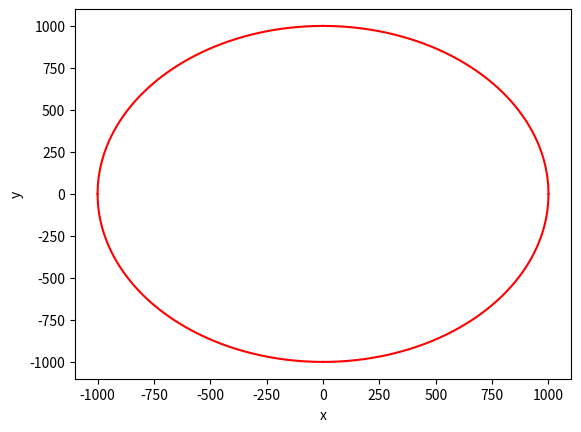

The script that saved this image:
#3. Напишите код на Python, реализующий построение графиков: окружности, эллипса, гиперболы.
import numpy as np
import matplotlib.pyplot as plt

x = []
x2 = []
y = []
y2 = []
for i in range(1001):
    r = 1000
    x.append(i)
    x2.append(-i)
    y.append(np.sqrt(r**2 - i**2))
    y2.append(-np.sqrt(r**2 - i**2))

plt.plot(x, y, color='r')
plt.plot(x2, y, color='r')
plt.plot(x, y2, color='r')
plt.plot(x2, y2, color='r')
plt.xlabel('x')
plt.ylabel('y')
plt.show()



